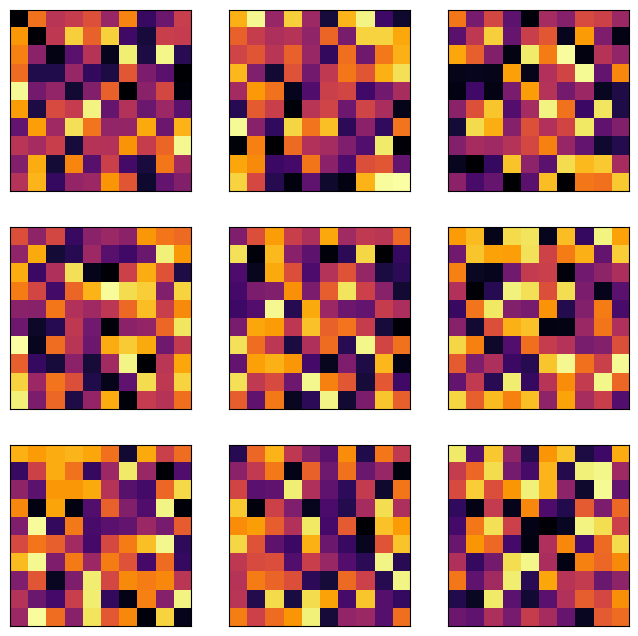

Generate this figure with matplotlib: (Note: this script raises an exception after producing the figure.)
import numpy as np
import matplotlib.pyplot as plt
import matplotlib.animation as animation

# === 1. Define Parameters ===
grid_rows, grid_cols = 3, 3  # Arrange simulations in a 3x3 grid
num_frames = 100  # Number of animation frames

# Create random initial states for demonstration (Replace with real double pendulum data)
grid_states = np.random.rand(num_frames, grid_rows, grid_cols, 10, 10)  # (frames, rows, cols, grid_height, grid_width)

# === 2. Create Figure and Subplots ===
fig, axes = plt.subplots(grid_rows, grid_cols, figsize=(8, 8))  # 3x3 grid of subplots
images = []

for i in range(grid_rows):
    for j in range(grid_cols):
        ax = axes[i, j]
        im = ax.imshow(grid_states[0, i, j], cmap='inferno', vmin=0, vmax=1)
        images.append(im)
        ax.set_xticks([])  # Remove x ticks
        ax.set_yticks([])  # Remove y ticks

# === 3. Define Update Function ===
def update(frame):
    for idx, im in enumerate(images):
        i, j = divmod(idx, grid_cols)  # Convert index to (row, col)
        im.set_array(grid_states[frame, i, j])  # Update each subplot's grid
    return images  # Return updated images

# === 4. Create Animation ===
ani = animation.FuncAnimation(fig, update, frames=num_frames, interval=100)
ani.save("test.mp4", fps=30, writer="ffmpeg")

# === 5. Show Animation ===
plt.close()
